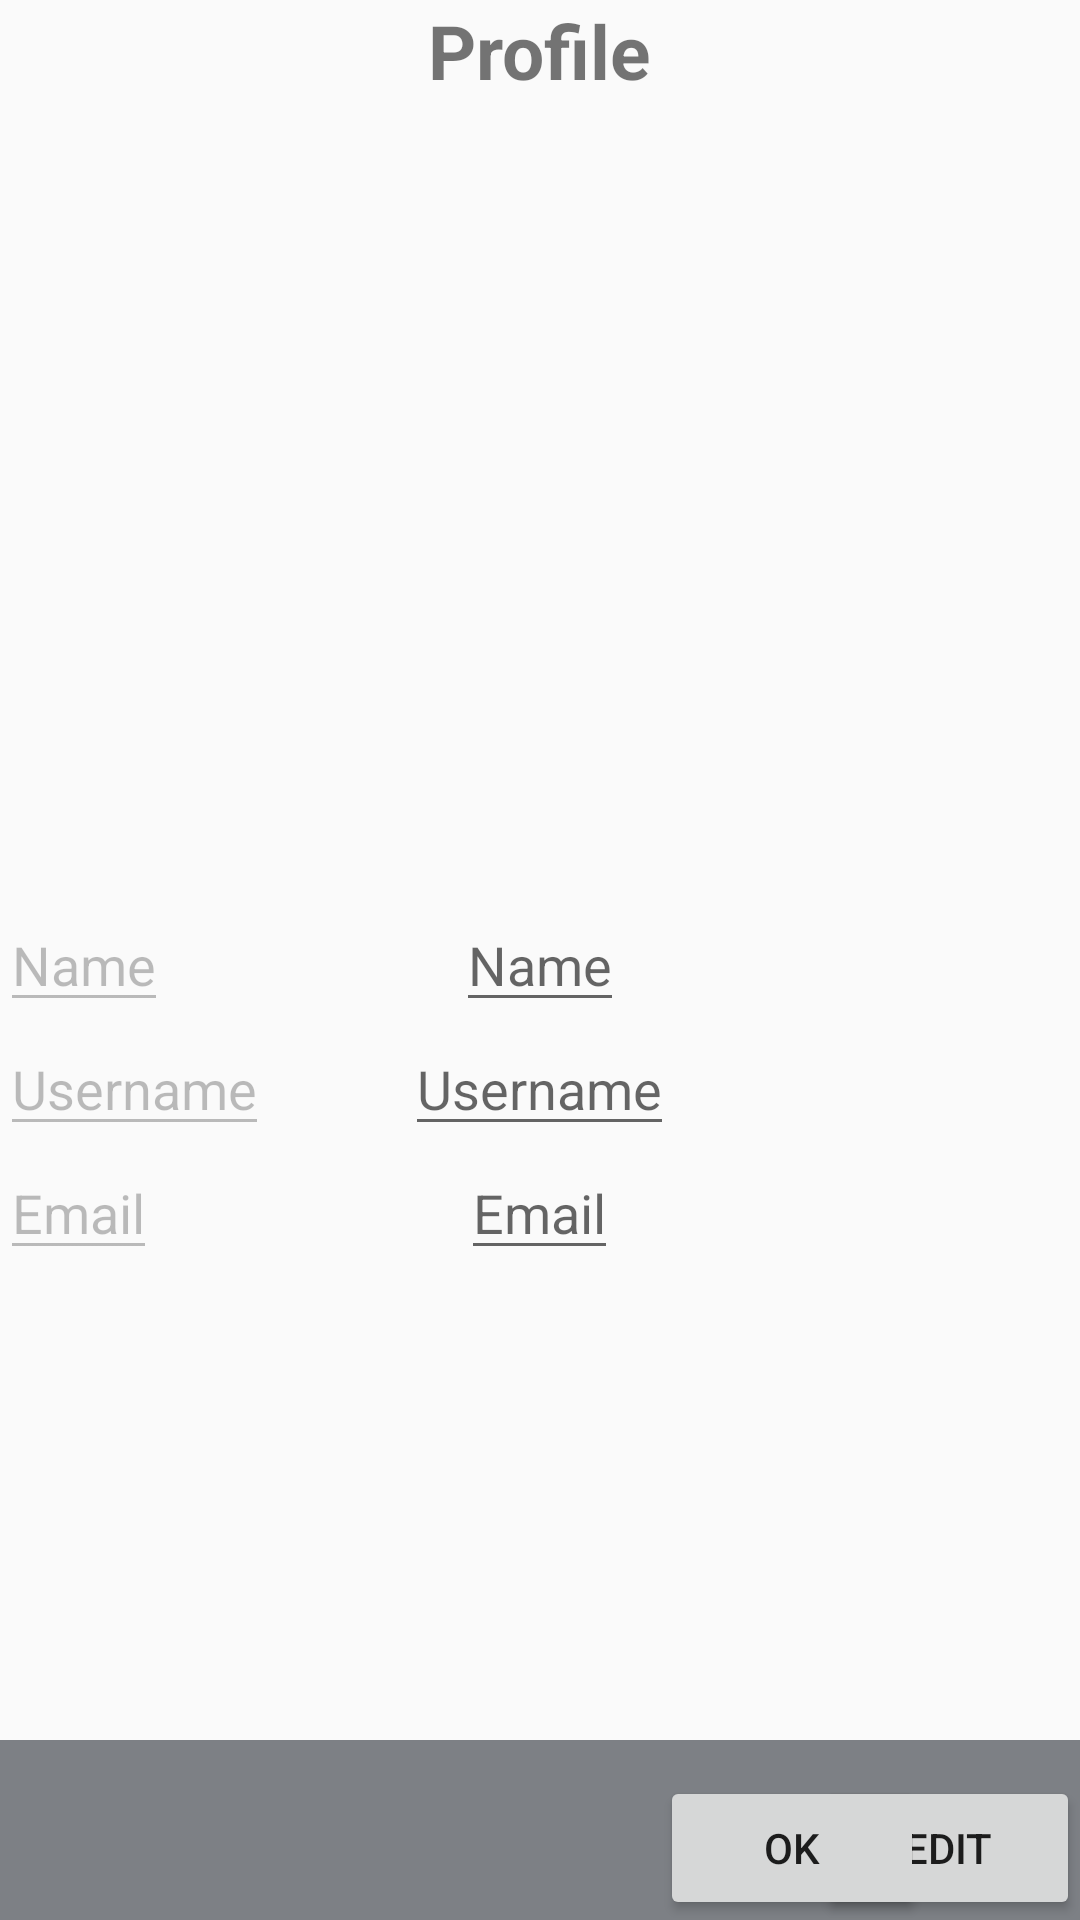

Reconstruct the res/layout file that produces this screen, plus the resources it refers to.
<!-- AndroidManifest.xml: activity theme AppTheme.SlidrActivityTheme -->
<!-- res/layout/activity_profile.xml -->
<?xml version="1.0" encoding="utf-8"?>
<RelativeLayout xmlns:android="http://schemas.android.com/apk/res/android"
    xmlns:tools="http://schemas.android.com/tools"
    android:layout_width="match_parent"
    android:layout_height="match_parent"
    tools:context="dk.easv.ATForum.Users.ProfileActivity"
    android:background="@color/background_material_light">

    <TextView
        android:id="@+id/header"
        android:layout_width="wrap_content"
        android:layout_height="wrap_content"
        android:text="@string/profile"
        android:layout_alignParentTop="true"
        android:layout_centerHorizontal="true"
        android:textStyle="bold"
        android:textSize="25sp"/>

    <ImageView
        android:layout_width="200dp"
        android:layout_height="200dp"
        android:id="@+id/profileImage"
        android:layout_centerHorizontal="true"
        android:layout_below="@+id/header"
        />

    <EditText
        android:id="@+id/namePlaceholder"
        android:enabled="false"
        android:layout_width="wrap_content"
        android:layout_height="wrap_content"
        android:text="@string/name"
        android:layout_centerVertical="true"
        />

    <EditText
        android:id="@+id/txtName"
        android:layout_width="wrap_content"
        android:layout_height="wrap_content"
        android:layout_centerInParent="true"
        android:autofillHints="Name"
        android:inputType="textPersonName"
        android:hint="@string/name"/>

    <EditText
        android:id="@+id/usernamePlaceholder"
        android:enabled="false"
        android:layout_width="wrap_content"
        android:layout_height="wrap_content"
        android:text="@string/username"
        android:layout_below="@+id/namePlaceholder"
        />

    <EditText
        android:id="@+id/txtProfileUsername"
        android:layout_width="wrap_content"
        android:layout_height="wrap_content"
        android:layout_below="@+id/txtName"
        android:layout_centerInParent="true"
        android:autofillHints="Username"
        android:inputType="text"
        android:hint="@string/username"/>

    <EditText
        android:id="@+id/emailPlaceholder"
        android:enabled="false"
        android:inputType="textEmailAddress"
        android:layout_width="wrap_content"
        android:layout_height="wrap_content"
        android:text="@string/email"
        android:layout_below="@+id/usernamePlaceholder"
        />

    <EditText
        android:id="@+id/txtProfileEmail"
        android:layout_width="wrap_content"
        android:layout_height="wrap_content"
        android:layout_below="@id/txtProfileUsername"
        android:layout_centerInParent="true"
        android:autofillHints="Email"
        android:inputType="textEmailAddress"
        android:hint="@string/email"/>

    <Button
        android:id="@+id/btnEditProfile"
        android:layout_width="wrap_content"
        android:layout_height="wrap_content"
        android:layout_alignParentEnd="true"
        android:layout_alignParentBottom="true"
        android:text="@string/editProfile"
        />

    <Button
        android:id="@+id/btnEditOk"
        android:layout_width="wrap_content"
        android:layout_height="wrap_content"
        android:layout_marginStart="220dp"
        android:layout_alignParentBottom="true"
        android:text="@string/submit"
        />

    <include layout="@layout/footer"
        android:layout_alignParentBottom="true"
        android:layout_height="60dp"
        android:layout_width="match_parent"/>
</RelativeLayout>
<!-- res/layout/footer.xml (included above) -->
<?xml version="1.0" encoding="utf-8"?>
<LinearLayout xmlns:android="http://schemas.android.com/apk/res/android"
    android:orientation="vertical"
    android:layout_width="match_parent"
    android:layout_height="match_parent">

    <RelativeLayout
        android:layout_width="fill_parent"
        android:layout_height="60dp"
        android:background="@color/grayTheme">
    </RelativeLayout>

</LinearLayout>
<!-- resources referenced by this layout -->
<resources>
  <color name="grayTheme">#7d8085</color>
  <string name="editProfile">Edit</string>
  <string name="email">Email</string>
  <string name="name">Name</string>
  <string name="profile">Profile</string>
  <string name="submit">Ok</string>
  <string name="username">Username</string>
  <style name="AppTheme.SlidrActivityTheme">
          <item name="android:windowIsTranslucent">true</item>
          <item name="android:windowBackground">@android:color/transparent</item>
      </style>
</resources>
